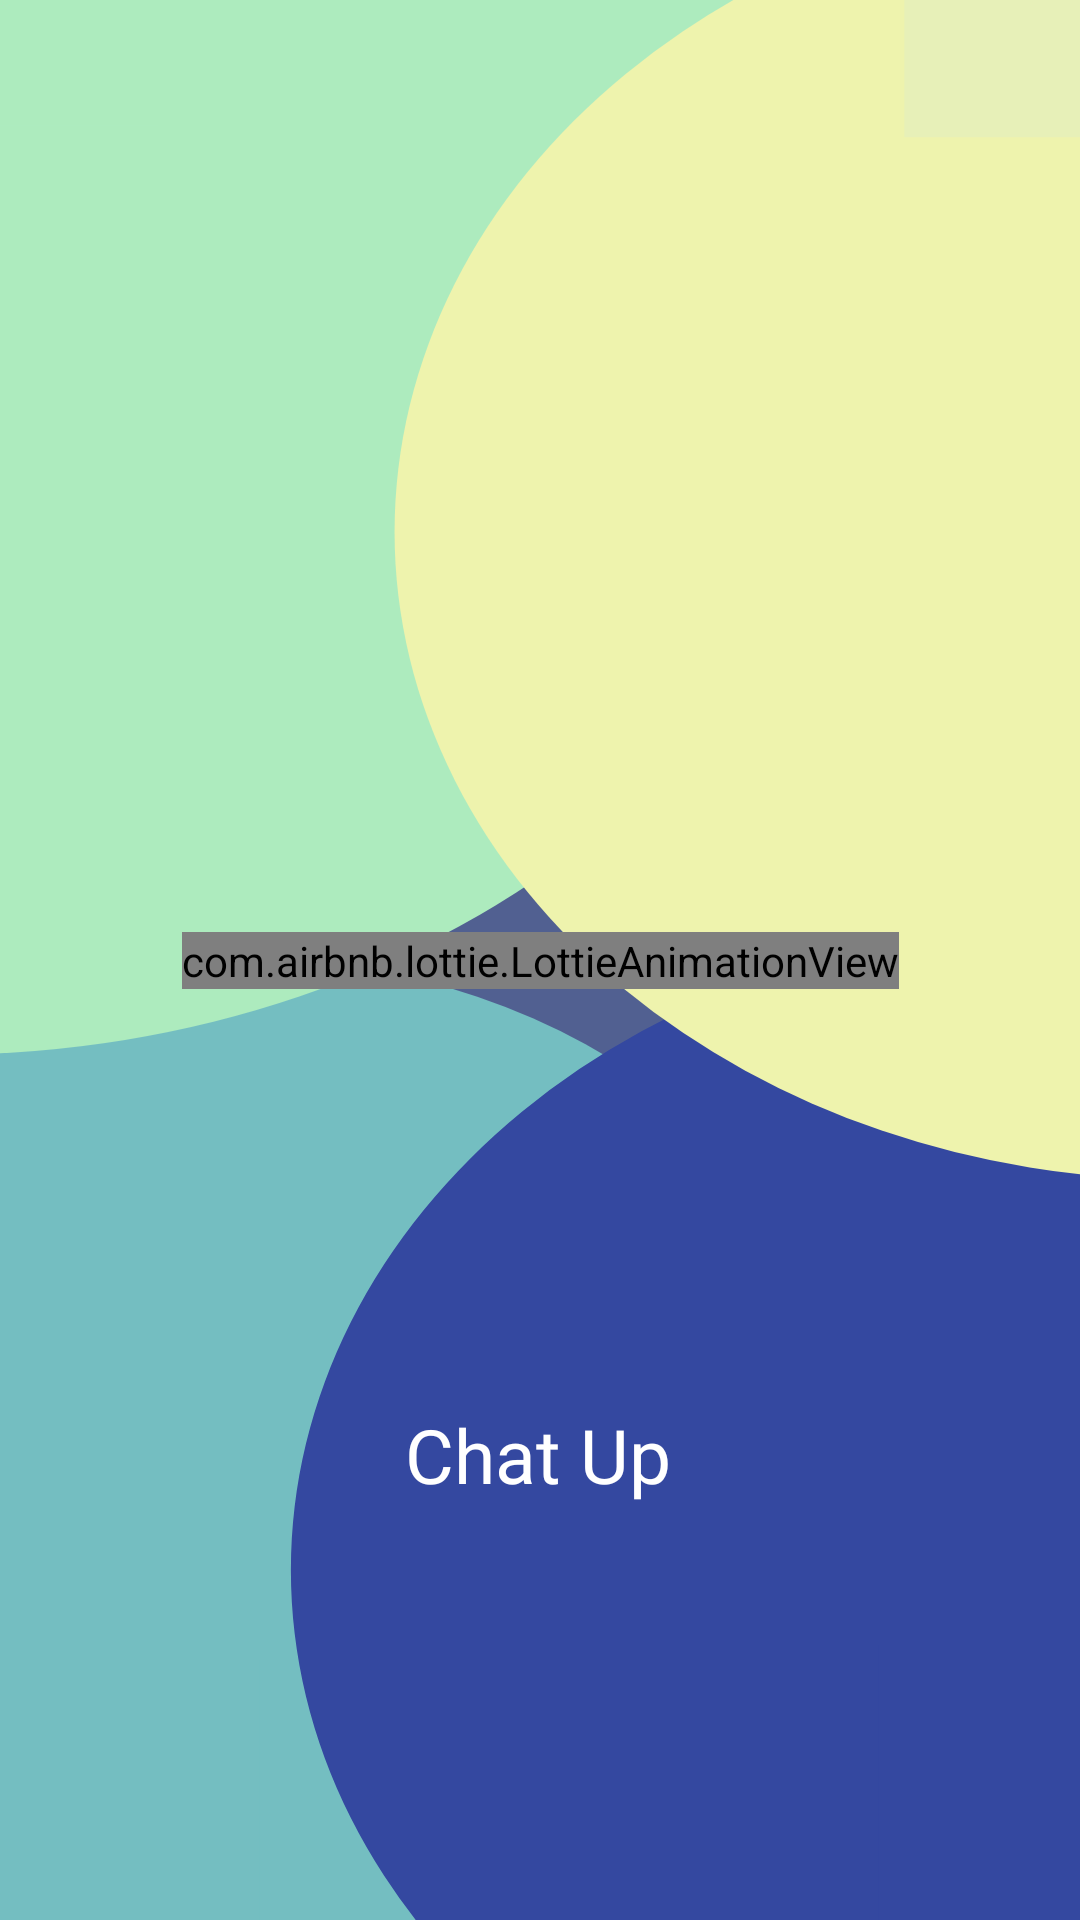

The Android layout XML behind this screen, and the referenced resources:
<!-- AndroidManifest.xml: application theme Theme.ChatUp -->
<!-- res/layout/activity_start_up.xml -->
<?xml version="1.0" encoding="utf-8"?>
<androidx.constraintlayout.widget.ConstraintLayout xmlns:android="http://schemas.android.com/apk/res/android"
    xmlns:app="http://schemas.android.com/apk/res-auto"
    xmlns:tools="http://schemas.android.com/tools"
    android:id="@+id/start_up_constrain"
    android:layout_width="match_parent"
    android:layout_height="match_parent"
    android:background="@drawable/ic_splash_item_main"
    tools:context=".startUP.StartUp">

    
    
    
    
    
    
    
    
    
    


    <com.airbnb.lottie.LottieAnimationView
        android:id="@+id/start_up_brand_logo"
        android:layout_width="wrap_content"
        android:layout_height="wrap_content"
        app:layout_constraintBottom_toBottomOf="parent"
        app:layout_constraintEnd_toEndOf="parent"
        app:layout_constraintStart_toStartOf="parent"
        app:layout_constraintTop_toTopOf="parent"

        app:lottie_autoPlay="true"
        app:lottie_loop="true"
        app:lottie_rawRes="@raw/splash_animation" />


    <TextView
        android:id="@+id/start_up_brand_name"
        android:layout_width="wrap_content"
        android:layout_height="wrap_content"
        android:fontFamily="@font/poppins"
        android:text="Chat Up"
        android:textColor="#FFFFFF"
        android:textSize="25sp"
        app:layout_constraintBottom_toBottomOf="parent"
        app:layout_constraintEnd_toEndOf="parent"
        app:layout_constraintHorizontal_bias="0.498"
        app:layout_constraintStart_toStartOf="parent"
        app:layout_constraintTop_toBottomOf="@+id/start_up_brand_logo" />
</androidx.constraintlayout.widget.ConstraintLayout>
<!-- resources referenced by this layout -->
<resources>
  <!-- drawable ic_splash_item_main: vector/xml drawable (drawable, 2146 chars, omitted) -->
  <style name="Theme.ChatUp" parent="Theme.MaterialComponents.DayNight.NoActionBar">
          
          <item name="colorPrimary">@color/purple_500</item>
          <item name="colorPrimaryVariant">@color/purple_700</item>
          <item name="colorOnPrimary">@color/white</item>
          
          <item name="colorSecondary">@color/teal_200</item>
          <item name="colorSecondaryVariant">@color/teal_700</item>
          <item name="colorOnSecondary">@color/black</item>
          
          <item name="android:statusBarColor" tools:targetApi="l">?attr/colorPrimaryVariant</item>
          
          <item name="actionOverflowButtonStyle">@style/Main_toolbar_theme</item>
      </style>
  <color name="purple_500">#FF6200EE</color>
  <color name="purple_700">#516091</color>
  <color name="white">#FFFFFFFF</color>
  <color name="teal_200">#FF03DAC5</color>
  <color name="teal_700">#FF018786</color>
  <color name="black">#FF000000</color>
  <style name="Main_toolbar_theme">
          <item name="android:src">@drawable/dot_day</item>
      </style>
  <!-- drawable dot_day (drawable) -->
  <vector android:height="24dp" android:tint="#332233"
      android:viewportHeight="24" android:viewportWidth="24"
      android:width="24dp" xmlns:android="http://schemas.android.com/apk/res/android">
      <path android:fillColor="#332233" android:pathData="M12,8c1.1,0 2,-0.9 2,-2s-0.9,-2 -2,-2 -2,0.9 -2,2 0.9,2 2,2zM12,10c-1.1,0 -2,0.9 -2,2s0.9,2 2,2 2,-0.9 2,-2 -0.9,-2 -2,-2zM12,16c-1.1,0 -2,0.9 -2,2s0.9,2 2,2 2,-0.9 2,-2 -0.9,-2 -2,-2z"/>
  </vector>
</resources>
